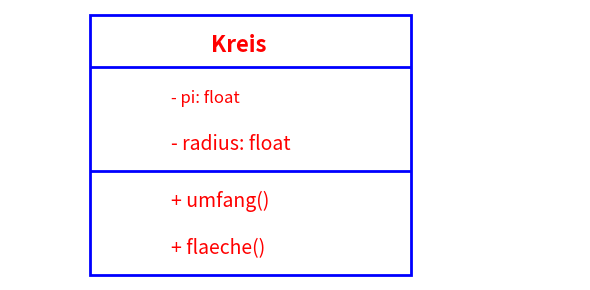

This chart was generated by the following Python code:
#03_005.py
#Klassendiagramm
import matplotlib.pyplot as plt
from matplotlib import patches
#
fig, ax = plt.subplots(figsize=(6,3))
#x1,x2,y1,y2
ax.axis([-1,6.1,-0.1,5.1])
l=4
r1 = patches.Rectangle((0,0),l,5,fill=False,lw=2,color='b')
#y,x, Laenge
ax.hlines(4,0,l,lw=2,color='b')
ax.hlines(2,0,l,lw=2,color='b')
links=1
ax.text(links+0.5,4.3,"Kreis",color='r',fontsize='16',fontweight='bold')
ax.text(links,3.3,"- pi: float",color='r',fontsize='12')
ax.text(links,2.4,"- radius: float",color='r',fontsize='14')
ax.text(links,1.3,"+ umfang()",color='r',fontsize='14')
ax.text(links,0.4,"+ flaeche()",color='r',fontsize='14')
ax.add_patch(r1)
ax.axis('off')
fig.tight_layout()
plt.show()
